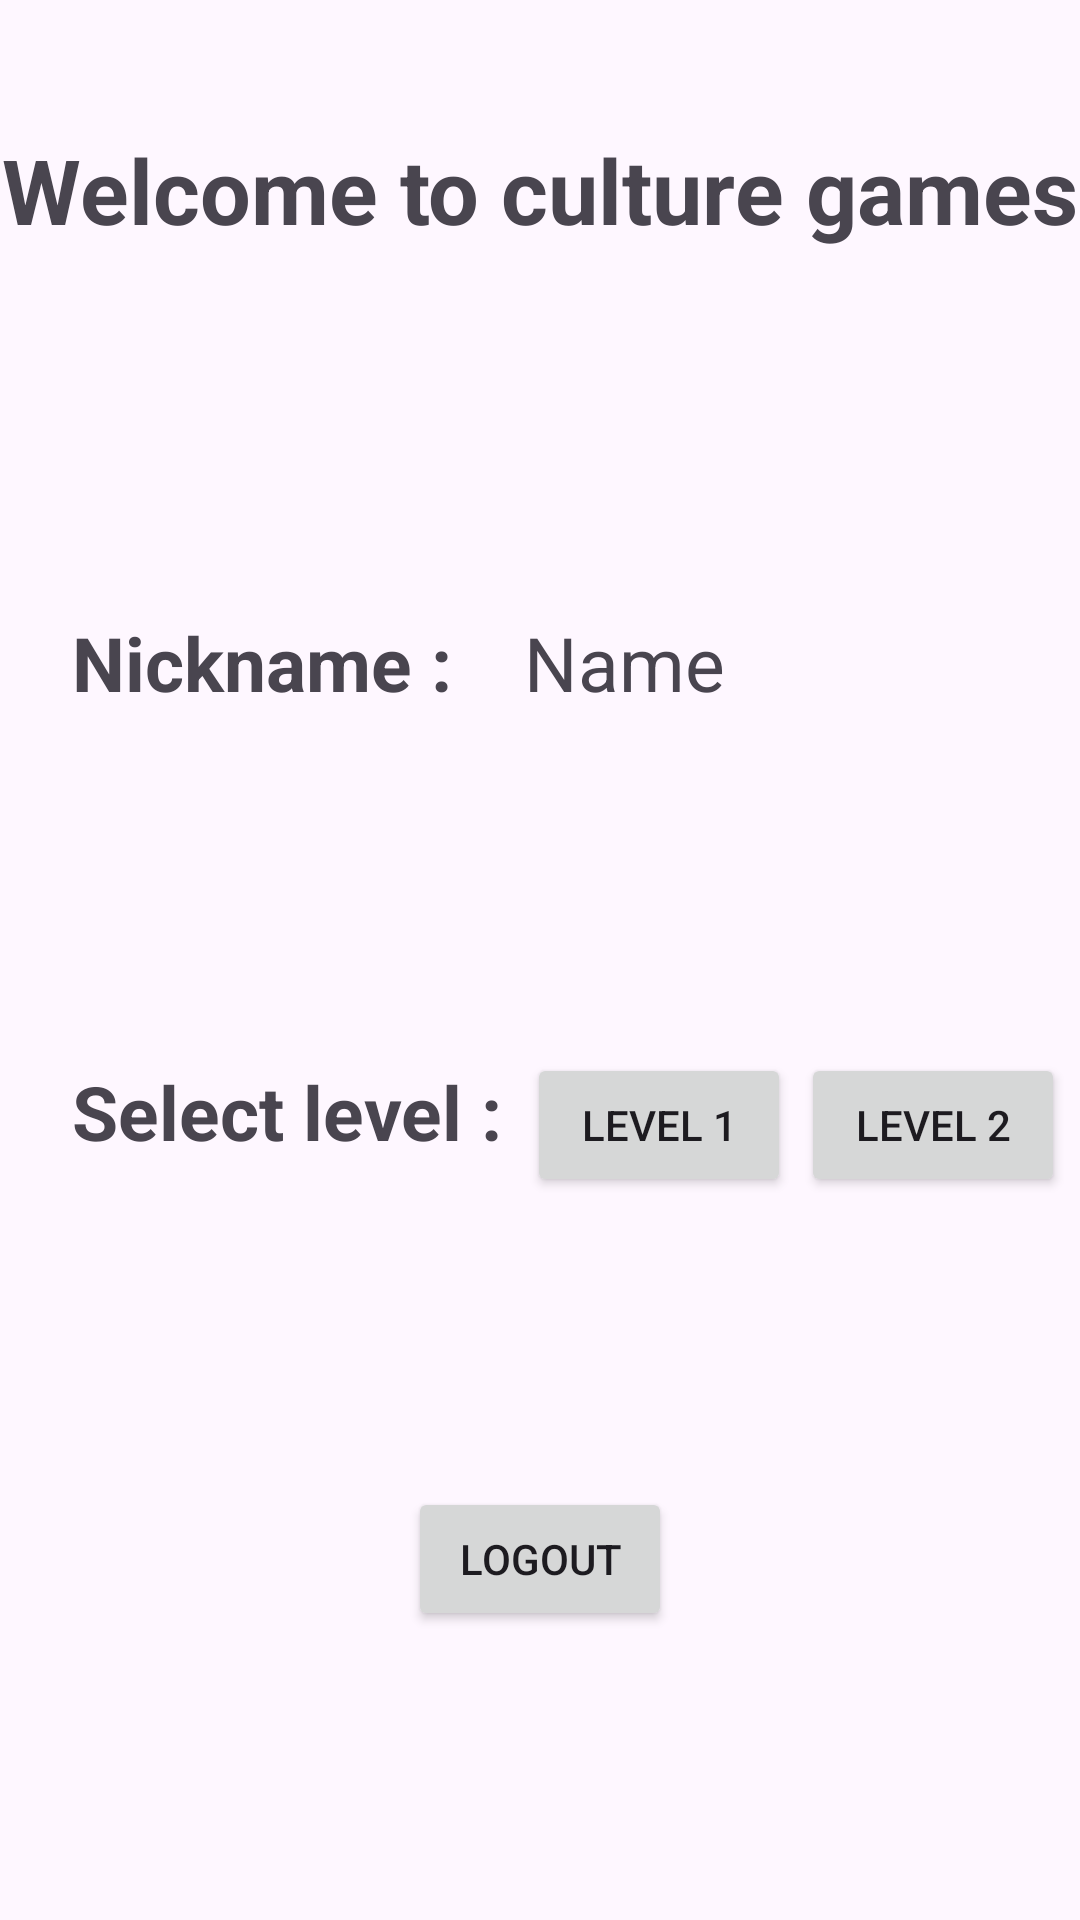

Layout XML and referenced resources for this Android screen:
<!-- AndroidManifest.xml: application theme Theme.AppWeek4_02 -->
<!-- res/layout/activity_menu.xml -->
<?xml version="1.0" encoding="utf-8"?>
<androidx.constraintlayout.widget.ConstraintLayout xmlns:android="http://schemas.android.com/apk/res/android"
    xmlns:app="http://schemas.android.com/apk/res-auto"
    xmlns:tools="http://schemas.android.com/tools"
    android:layout_width="match_parent"
    android:layout_height="match_parent"
    tools:context=".MenuActivity">

    <TextView
        android:id="@+id/tvTitle"
        android:layout_width="wrap_content"
        android:layout_height="wrap_content"
        android:text="@string/tv_title"
        android:textSize="30sp"
        android:textStyle="bold"
        app:layout_constraintBottom_toTopOf="@+id/tvNickname"
        app:layout_constraintEnd_toEndOf="parent"
        app:layout_constraintStart_toStartOf="parent"
        app:layout_constraintTop_toTopOf="parent"
        app:layout_constraintVertical_bias="0.262" />

    <Button
        android:id="@+id/btLevel1"
        android:layout_width="wrap_content"
        android:layout_height="wrap_content"
        android:layout_marginStart="8dp"
        android:text="@string/bt_Level1"
        app:layout_constraintBaseline_toBaselineOf="@+id/tvLevel"
        app:layout_constraintStart_toEndOf="@+id/tvLevel" />

    <TextView
        android:id="@+id/tvNickname"
        android:layout_width="wrap_content"
        android:layout_height="wrap_content"
        android:layout_marginStart="24dp"
        android:layout_marginTop="204dp"
        android:text="@string/tv_nickname"
        android:textSize="25sp"
        android:textStyle="bold"
        app:layout_constraintStart_toStartOf="parent"
        app:layout_constraintTop_toTopOf="parent" />

    <TextView
        android:id="@+id/tvName"
        android:layout_width="wrap_content"
        android:layout_height="wrap_content"
        android:layout_marginStart="24dp"
        android:text="Name"
        android:textSize="25sp"
        app:layout_constraintBaseline_toBaselineOf="@+id/tvNickname"
        app:layout_constraintStart_toEndOf="@+id/tvNickname" />

    <TextView
        android:id="@+id/tvLevel"
        android:layout_width="wrap_content"
        android:layout_height="wrap_content"
        android:layout_marginStart="24dp"
        android:layout_marginTop="116dp"
        android:text="@string/tv_level"
        android:textSize="25sp"
        android:textStyle="bold"
        app:layout_constraintStart_toStartOf="parent"
        app:layout_constraintTop_toBottomOf="@+id/tvNickname" />

    <Button
        android:id="@+id/btLevel2"
        android:layout_width="wrap_content"
        android:layout_height="wrap_content"
        android:layout_marginStart="31dp"
        android:layout_marginEnd="54dp"
        android:text="@string/bt_Level2"
        app:layout_constraintBaseline_toBaselineOf="@+id/btLevel1"
        app:layout_constraintEnd_toEndOf="parent"
        app:layout_constraintHorizontal_bias="0.365"
        app:layout_constraintStart_toEndOf="@+id/btLevel1" />

    <Button
        android:id="@+id/btLogout"
        android:layout_width="wrap_content"
        android:layout_height="wrap_content"
        android:text="@string/bt_logout"
        app:layout_constraintBottom_toBottomOf="parent"
        app:layout_constraintEnd_toEndOf="parent"
        app:layout_constraintStart_toStartOf="parent"
        app:layout_constraintTop_toBottomOf="@+id/btLevel1" />

</androidx.constraintlayout.widget.ConstraintLayout>
<!-- resources referenced by this layout -->
<resources>
  <string name="bt_Level1">Level 1</string>
  <string name="bt_Level2">Level 2</string>
  <string name="bt_logout">Logout</string>
  <string name="tv_level">Select level : </string>
  <string name="tv_nickname">Nickname : </string>
  <string name="tv_title">Welcome to culture games</string>
  <style name="Theme.AppWeek4_02" parent="Base.Theme.AppWeek4_02" />
  <style name="Base.Theme.AppWeek4_02" parent="Theme.Material3.DayNight.NoActionBar">
          
          
      </style>
</resources>
